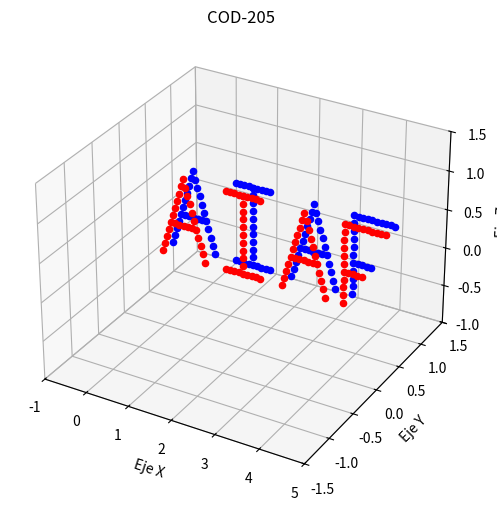

Write Python code to recreate this figure.
import numpy as np
import matplotlib.pyplot as plt
from mpl_toolkits.mplot3d import Axes3D

#Paso 1 Crear la figura
fig = plt.figure(figsize=(6,6))

#Paso 2 Crear el plano 3D
plano=fig.add_subplot(111,projection='3d')

#Paso 3 Definimos un punto en el espacio
def graficarA(y,color):
    plano.scatter(0,y,0, c=color, marker='o')
    plano.scatter(0.05,y,0.1, c=color, marker='o')
    plano.scatter(0.1,y,0.2, c=color, marker='o')
    plano.scatter(0.15,y,0.3, c=color, marker='o')
    plano.scatter(0.2,y,0.4, c=color, marker='o')
    plano.scatter(0.25,y,0.5, c=color, marker='o')
    plano.scatter(0.3,y,0.6, c=color, marker='o')
    plano.scatter(0.35,y,0.7, c=color, marker='o')
    plano.scatter(0.4,y,0.8, c=color, marker='o')
    plano.scatter(0.45,y,0.9, c=color, marker='o')
    plano.scatter(0.5,y,1, c=color, marker='o')
    plano.scatter(0.55,y,0.9, c=color, marker='o')
    plano.scatter(0.6,y,0.8, c=color, marker='o')
    plano.scatter(0.65,y,0.7, c=color, marker='o')
    plano.scatter(0.7,y,0.6, c=color, marker='o')
    plano.scatter(0.75,y,0.5, c=color, marker='o')
    plano.scatter(0.8,y,0.4, c=color, marker='o')
    plano.scatter(0.85,y,0.3, c=color, marker='o')
    plano.scatter(0.9,y,0.2, c=color, marker='o')
    plano.scatter(0.95,y,0.1, c=color, marker='o')
    plano.scatter(1,y,0, c=color, marker='o')

    plano.scatter(0.3,y,0.4, c=color, marker='o')
    plano.scatter(0.4,y,0.4, c=color, marker='o')  
    plano.scatter(0.5,y,0.4, c=color, marker='o')
    plano.scatter(0.6,y,0.4, c=color, marker='o')
    plano.scatter(0.7,y,0.4, c=color, marker='o')  
def graficarI(y,color):
    plano.scatter(1.5,y,0, c=color, marker='o')
    plano.scatter(1.6,y,0, c=color, marker='o')
    plano.scatter(1.7,y,0, c=color, marker='o')
    plano.scatter(1.8,y,0, c=color, marker='o')
    plano.scatter(1.9,y,0, c=color, marker='o')
    plano.scatter(2,y,0, c=color, marker='o')
    plano.scatter(2.1,y,0, c=color, marker='o')
    plano.scatter(2.2,y,0, c=color, marker='o')
    plano.scatter(2.3,y,0, c=color, marker='o')

    plano.scatter(1.9,y,0.1, c=color, marker='o')
    plano.scatter(1.9,y,0.2, c=color, marker='o')
    plano.scatter(1.9,y,0.3, c=color, marker='o')
    plano.scatter(1.9,y,0.4, c=color, marker='o')
    plano.scatter(1.9,y,0.5, c=color, marker='o')
    plano.scatter(1.9,y,0.6, c=color, marker='o')
    plano.scatter(1.9,y,0.7, c=color, marker='o')
    plano.scatter(1.9,y,0.8, c=color, marker='o')
    plano.scatter(1.9,y,0.9, c=color, marker='o')
    plano.scatter(1.9,y,1, c=color, marker='o')

    plano.scatter(1.5,y,1, c=color, marker='o')
    plano.scatter(1.6,y,1, c=color, marker='o')
    plano.scatter(1.7,y,1, c=color, marker='o')
    plano.scatter(1.8,y,1, c=color, marker='o')
    plano.scatter(1.9,y,1, c=color, marker='o')
    plano.scatter(2,y,1, c=color, marker='o')
    plano.scatter(2.1,y,1, c=color, marker='o')
    plano.scatter(2.2,y,1, c=color, marker='o')
    plano.scatter(2.3,y,1, c=color, marker='o')
def graficarA2(y,color):
    plano.scatter(2.8,y,0, c=color, marker='o')
    plano.scatter(2.85,y,0.1, c=color, marker='o')
    plano.scatter(2.9,y,0.2, c=color, marker='o')
    plano.scatter(2.95,y,0.3, c=color, marker='o')
    plano.scatter(3,y,0.4, c=color, marker='o')
    plano.scatter(3.05,y,0.5, c=color, marker='o')
    plano.scatter(3.1,y,0.6, c=color, marker='o')
    plano.scatter(3.15,y,0.7, c=color, marker='o')
    plano.scatter(3.2,y,0.8, c=color, marker='o')
    plano.scatter(3.25,y,0.9, c=color, marker='o')
    plano.scatter(3.3,y,1, c=color, marker='o')
    plano.scatter(3.35,y,0.9, c=color, marker='o')
    plano.scatter(3.4,y,0.8, c=color, marker='o')
    plano.scatter(3.45,y,0.7, c=color, marker='o')
    plano.scatter(3.5,y,0.6, c=color, marker='o')
    plano.scatter(3.55,y,0.5, c=color, marker='o')
    plano.scatter(3.6,y,0.4, c=color, marker='o')
    plano.scatter(3.65,y,0.3, c=color, marker='o')
    plano.scatter(3.7,y,0.2, c=color, marker='o')
    plano.scatter(3.75,y,0.1, c=color, marker='o')
    plano.scatter(3.8,y,0, c=color, marker='o')

    plano.scatter(3.1,y,0.4, c=color, marker='o')
    plano.scatter(3.2,y,0.4, c=color, marker='o')  
    plano.scatter(3.3,y,0.4, c=color, marker='o')
    plano.scatter(3.4,y,0.4, c=color, marker='o')
    plano.scatter(3.5,y,0.4, c=color, marker='o')  
def graficarF(y,color):
    plano.scatter(4.2,y,0, c=color, marker='o')
    plano.scatter(4.2,y,0.1, c=color, marker='o')
    plano.scatter(4.2,y,0.2, c=color, marker='o')
    plano.scatter(4.2,y,0.3, c=color, marker='o')
    plano.scatter(4.2,y,0.4, c=color, marker='o')
    plano.scatter(4.2,y,0.5, c=color, marker='o')
    plano.scatter(4.2,y,0.6, c=color, marker='o')
    plano.scatter(4.2,y,0.7, c=color, marker='o')
    plano.scatter(4.2,y,0.8, c=color, marker='o')
    plano.scatter(4.2,y,0.9, c=color, marker='o')
    plano.scatter(4.2,y,1, c=color, marker='o')

    plano.scatter(4.3,y,1, c=color, marker='o')
    plano.scatter(4.4,y,1, c=color, marker='o')
    plano.scatter(4.5,y,1, c=color, marker='o')
    plano.scatter(4.6,y,1, c=color, marker='o')
    plano.scatter(4.7,y,1, c=color, marker='o')
    plano.scatter(4.8,y,1, c=color, marker='o')
    plano.scatter(4.9,y,1, c=color, marker='o')
    plano.scatter(5,y,1, c=color, marker='o')
    plano.scatter(5.1,y,1, c=color, marker='o')

    plano.scatter(4.3,y,0.4, c=color, marker='o')
    plano.scatter(4.4,y,0.4, c=color, marker='o')
    plano.scatter(4.5,y,0.4, c=color, marker='o')
    plano.scatter(4.6,y,0.4, c=color, marker='o')

graficarA(0,'red')   
graficarI(0,'red')
graficarA2(0,'red')
graficarF(0,'red')

graficarA(0.2,'blue')   
graficarI(0.2,'blue')
graficarA2(0.2,'blue')
graficarF(0.2,'blue')


#Paso 4 Mostrar el plano 3D
plano.set_xlim(-1,5)
plano.set_ylim(-1.5,1.5)
plano.set_zlim(-1,1.5)

#Paso 5 Definir los ejes
plano.set_xlabel('Eje X')
plano.set_ylabel('Eje Y')
plano.set_zlabel('Eje Z')

#Paso 6: Definir el titulo
plano.set_title('COD-205')

#Paso 6 Mostrar la imagen
plt.show()